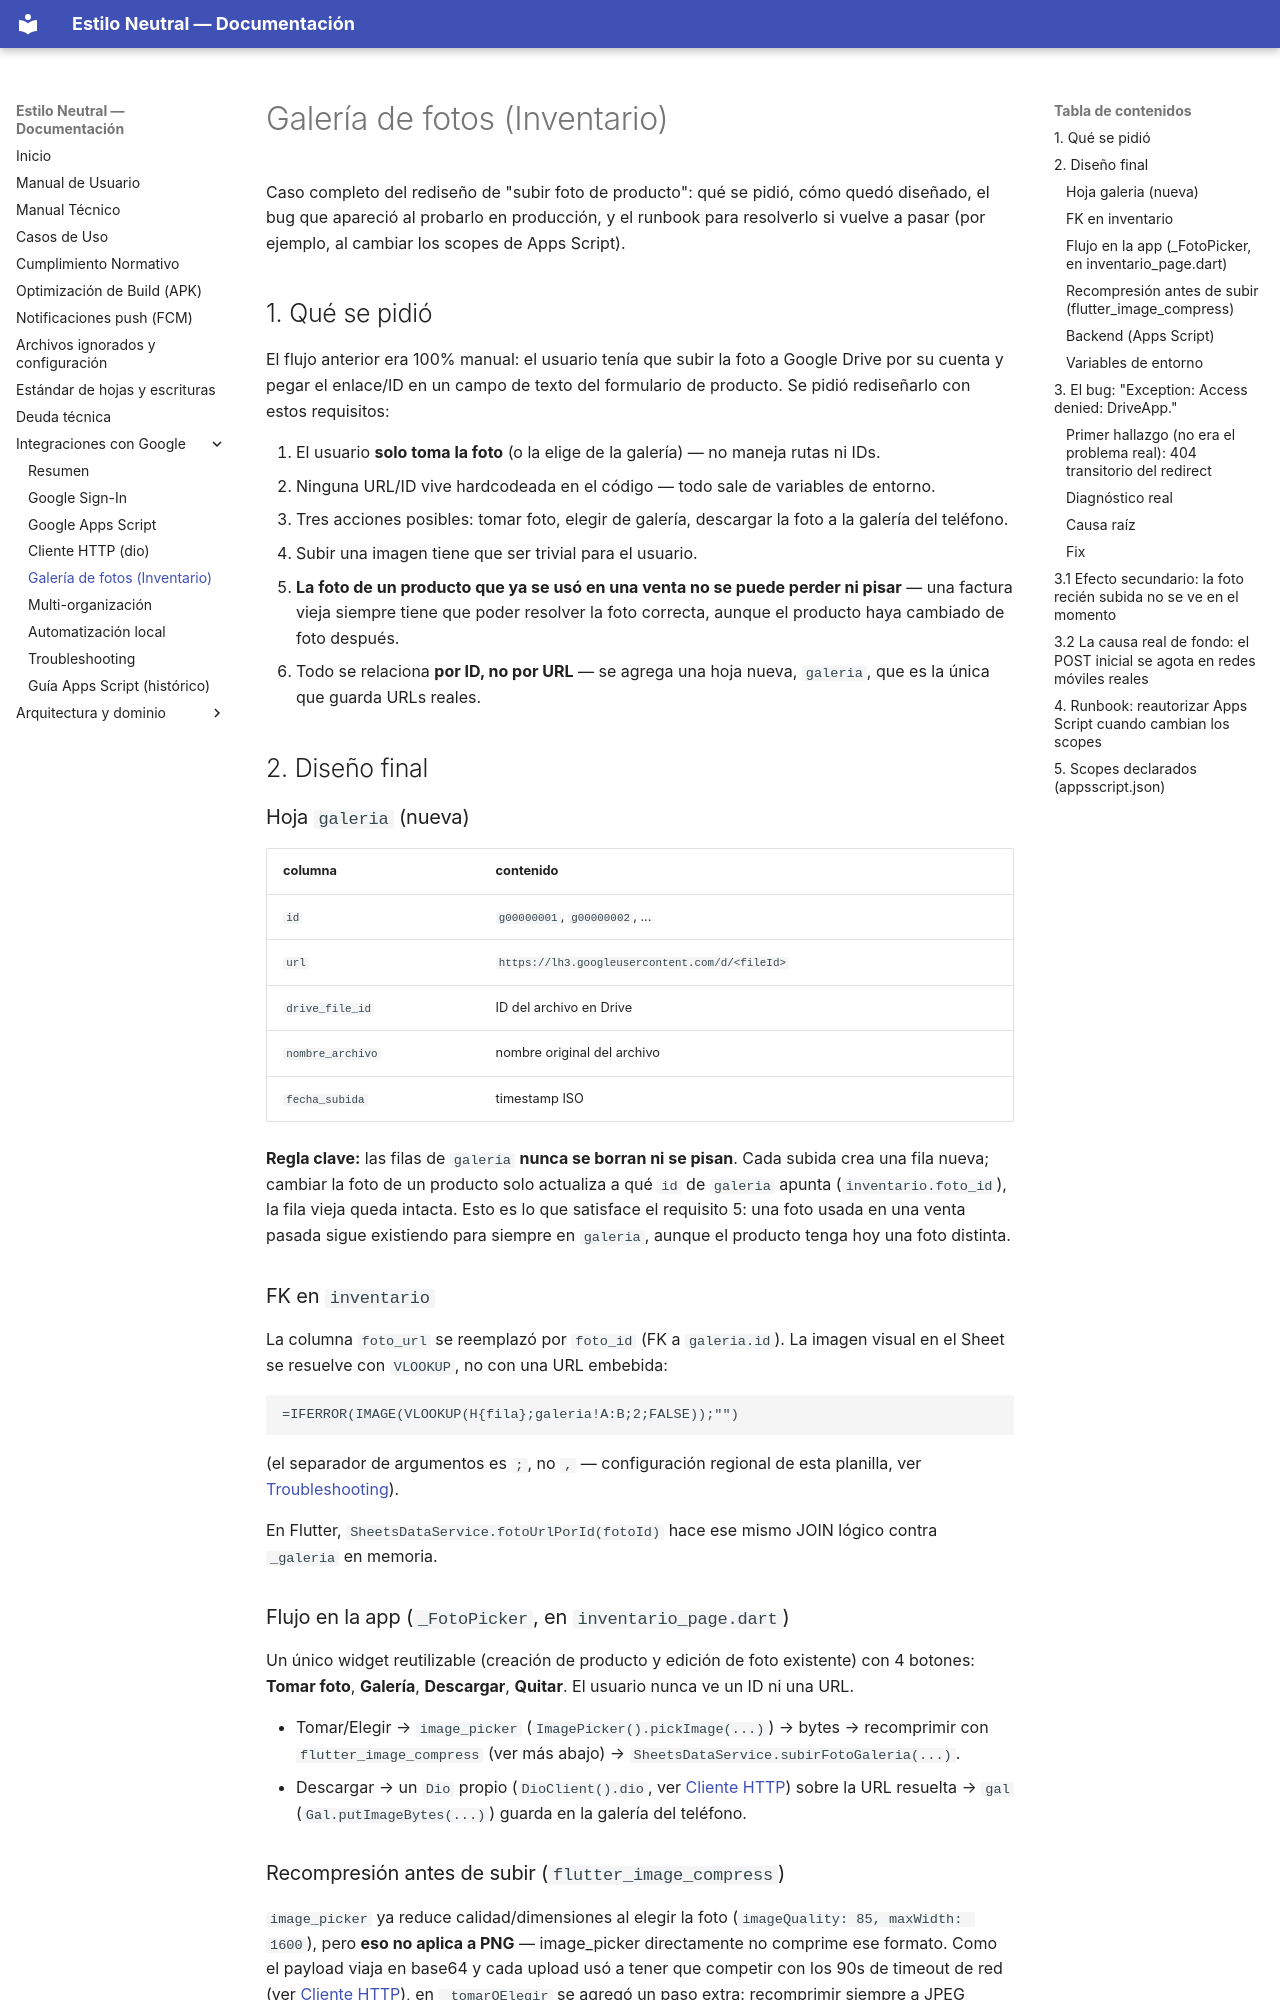

repository: xhnl21/estilo_neutral · page: google/galeria-fotos/index.html · generator: mkdocs

# Galería de fotos (Inventario)

Caso completo del rediseño de "subir foto de producto": qué se pidió, cómo quedó diseñado, el bug que apareció al probarlo en producción, y el runbook para resolverlo si vuelve a pasar (por ejemplo, al cambiar los scopes de Apps Script).

## 1. Qué se pidió

El flujo anterior era 100% manual: el usuario tenía que subir la foto a Google Drive por su cuenta y pegar el enlace/ID en un campo de texto del formulario de producto. Se pidió rediseñarlo con estos requisitos:

1. El usuario **solo toma la foto** (o la elige de la galería) — no maneja rutas ni IDs.
2. Ninguna URL/ID vive hardcodeada en el código — todo sale de variables de entorno.
3. Tres acciones posibles: tomar foto, elegir de galería, descargar la foto a la galería del teléfono.
4. Subir una imagen tiene que ser trivial para el usuario.
5. **La foto de un producto que ya se usó en una venta no se puede perder ni pisar** — una factura vieja siempre tiene que poder resolver la foto correcta, aunque el producto haya cambiado de foto después.
6. Todo se relaciona **por ID, no por URL** — se agrega una hoja nueva, `galeria`, que es la única que guarda URLs reales.

## 2. Diseño final

### Hoja `galeria` (nueva)

| columna | contenido |
|---|---|
| `id` | `g00000001`, `g00000002`, ... |
| `url` | `https://lh3.googleusercontent.com/d/<fileId>` |
| `drive_file_id` | ID del archivo en Drive |
| `nombre_archivo` | nombre original del archivo |
| `fecha_subida` | timestamp ISO |

**Regla clave:** las filas de `galeria` **nunca se borran ni se pisan**. Cada subida crea una fila nueva; cambiar la foto de un producto solo actualiza a qué `id` de `galeria` apunta (`inventario.foto_id`), la fila vieja queda intacta. Esto es lo que satisface el requisito 5: una foto usada en una venta pasada sigue existiendo para siempre en `galeria`, aunque el producto tenga hoy una foto distinta.

### FK en `inventario`

La columna `foto_url` se reemplazó por `foto_id` (FK a `galeria.id`). La imagen visual en el Sheet se resuelve con `VLOOKUP`, no con una URL embebida:

```
=IFERROR(IMAGE(VLOOKUP(H{fila};galeria!A:B;2;FALSE));"")
```

(el separador de argumentos es `;`, no `,` — configuración regional de esta planilla, ver [Troubleshooting](troubleshooting.md)).

En Flutter, `SheetsDataService.fotoUrlPorId(fotoId)` hace ese mismo JOIN lógico contra `_galeria` en memoria.

### Flujo en la app (`_FotoPicker`, en `inventario_page.dart`)

Un único widget reutilizable (creación de producto y edición de foto existente) con 4 botones: **Tomar foto**, **Galería**, **Descargar**, **Quitar**. El usuario nunca ve un ID ni una URL.

- Tomar/Elegir → `image_picker` (`ImagePicker().pickImage(...)`) → bytes → recomprimir con `flutter_image_compress` (ver más abajo) → `SheetsDataService.subirFotoGaleria(...)`.
- Descargar → un `Dio` propio (`DioClient().dio`, ver [Cliente HTTP](red-http.md)) sobre la URL resuelta → `gal` (`Gal.putImageBytes(...)`) guarda en la galería del teléfono.

### Recompresión antes de subir (`flutter_image_compress`)

`image_picker` ya reduce calidad/dimensiones al elegir la foto (`imageQuality: 85, maxWidth: 1600`), pero **eso no aplica a PNG** — image_picker directamente no comprime ese formato. Como el payload viaja en base64 y cada upload usó a tener que competir con los 90s de timeout de red (ver [Cliente HTTP](red-http.md)), en `_tomarOElegir` se agregó un paso extra: recomprimir siempre a JPEG calidad 80 con `FlutterImageCompress.compressWithList(...)` antes de llamar a `subirFotoGaleria`. Si la compresión falla por lo que sea (formato raro, etc.), se sigue con los bytes originales — nunca bloquea la subida.

No hace falta ningún permiso nuevo en Android/iOS: opera sobre bytes en memoria (`compressWithList`), no toca el sistema de archivos.
